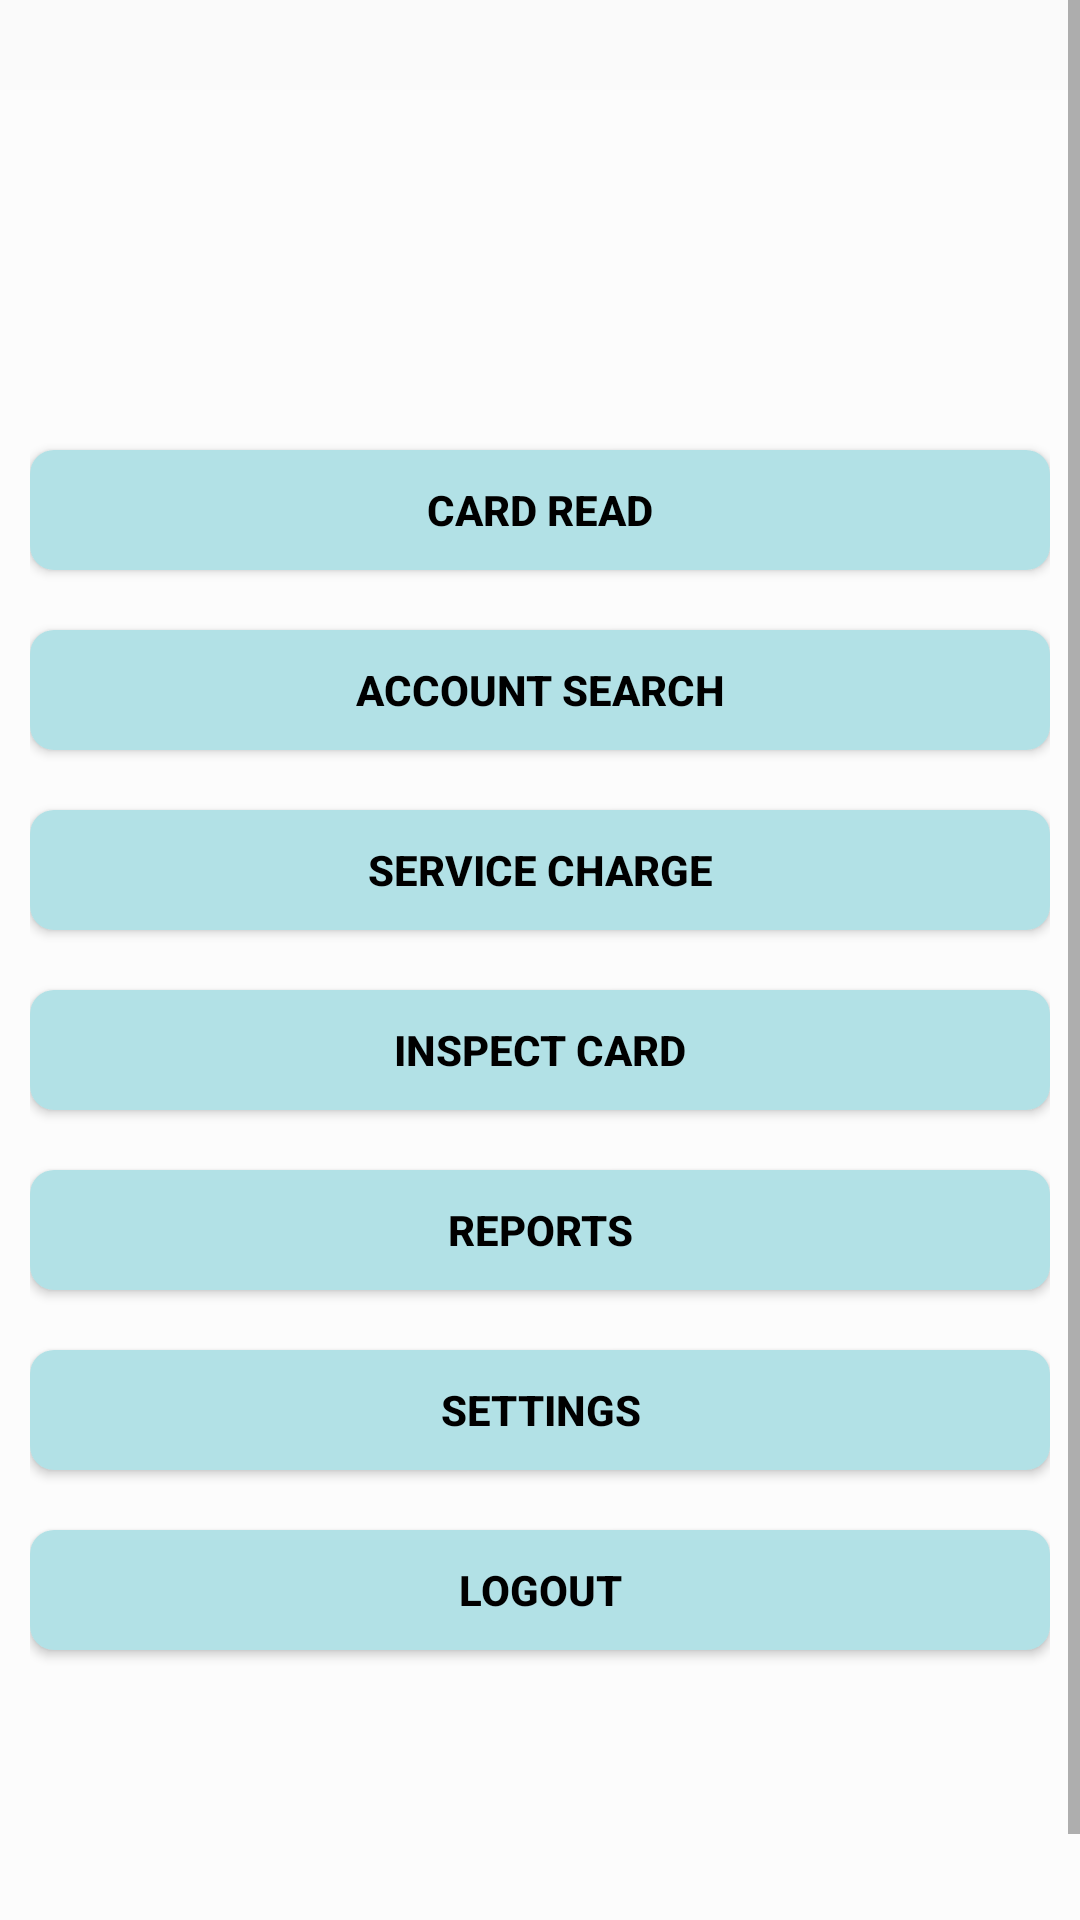

Reconstruct the res/layout file that produces this screen, plus the resources it refers to.
<!-- AndroidManifest.xml: application theme AppTheme -->
<!-- res/layout/content_list_menu_page.xml -->
<?xml version="1.0" encoding="utf-8"?>
<ScrollView xmlns:android="http://schemas.android.com/apk/res/android"
    android:layout_width="match_parent"
    android:layout_height="match_parent"
    android:fillViewport="true">
    <LinearLayout xmlns:android="http://schemas.android.com/apk/res/android"
        xmlns:tools="http://schemas.android.com/tools"
        android:layout_width="match_parent"
        android:orientation="vertical"
        android:layout_marginTop="30dp"
        android:padding="10dp"
        android:background="#fcfcfc"
        tools:context = ".ListMenuPageActivity"
        android:gravity="center"
        android:layout_height="match_parent">

        <ScrollView xmlns:android="http://schemas.android.com/apk/res/android"
            android:layout_width="match_parent"
            android:layout_height="match_parent"
            xmlns:tools="http://schemas.android.com/tools"
            android:fillViewport="true">
            <LinearLayout xmlns:android="http://schemas.android.com/apk/res/android"
                android:layout_width="match_parent"
                android:orientation="vertical"
                android:gravity="center"
                android:layout_height="match_parent">


                <Button
                    android:id="@+id/btn_read"
                    android:layout_width="match_parent"
                    android:layout_height="40dp"
                    android:gravity="center"
                    android:text="@string/readcard_eng"
                    android:background="@drawable/roundedbutton"
                    android:textColor="@android:color/black"
                    android:textSize="14dp"
                    android:textStyle="bold"/>


                <Button
                    android:id="@+id/btn_account"
                    android:layout_marginTop="20dp"
                    android:layout_width="match_parent"
                    android:gravity="center"
                    android:layout_below="@+id/btn_read"
                    android:layout_height="40dp"
                    android:text="@string/accountserch_eng"
                    android:textSize="14dp"
                    android:background="@drawable/roundedbutton"
                    android:textColor="@android:color/black"
                    android:textStyle="bold">

                </Button>

                <Button
                    android:id="@+id/btn_service"
                    android:layout_marginTop="20dp"
                    android:layout_width="match_parent"
                    android:layout_below="@+id/btn_account"
                    android:layout_height="40dp"
                    android:text="@string/servicecharge_eng"
                    android:textSize="14dp"
                    android:background="@drawable/roundedbutton"
                    android:textColor="@android:color/black"
                    android:textStyle="bold">

                </Button>

                <Button
                    android:id="@+id/btn_card"
                    android:layout_marginTop="20dp"
                    android:layout_width="match_parent"
                    android:layout_below="@+id/btn_service"
                    android:layout_height="40dp"
                    android:gravity="center"
                    android:text="@string/card_eng"
                    android:textSize="14dp"
                    android:background="@drawable/roundedbutton"
                    android:textColor="@android:color/black"
                    android:textStyle="bold">

                </Button>


                <Button
                    android:id="@+id/btn_report"
                    android:layout_marginTop="20dp"
                    android:layout_width="match_parent"
                    android:gravity="center"
                    android:layout_below="@+id/btn_settings"
                    android:layout_height="40dp"
                    android:text="@string/report_eng"
                    android:textSize="14dp"
                    android:background="@drawable/roundedbutton"
                    android:textColor="@android:color/black"
                    android:textStyle="bold">

                </Button>

                <Button
                    android:id="@+id/btn_settings"
                    android:layout_marginTop="20dp"
                    android:layout_width="match_parent"
                    android:layout_below="@+id/btn_card"
                    android:gravity="center"
                    android:layout_height="40dp"
                    android:text="@string/settings_eng"
                    android:textSize="14dp"
                    android:background="@drawable/roundedbutton"
                    android:textColor="@android:color/black"
                    android:textStyle="bold">

                </Button>




                <Button
                    android:id="@+id/btn_logout"
                    android:layout_marginTop="20dp"
                    android:layout_width="match_parent"
                    android:layout_below="@+id/btn_language"
                    android:layout_height="40dp"
                    android:text="@string/logout_eng"
                    android:textSize="14dp"
                    android:background="@drawable/roundedbutton"
                    android:textColor="@android:color/black"
                    android:textStyle="bold">

                </Button>




            </LinearLayout>
        </ScrollView>




    </LinearLayout>
</ScrollView>
<!-- resources referenced by this layout -->
<resources>
  <!-- drawable roundedbutton (drawable) -->
  <?xml version="1.0" encoding="utf-8"?>
  <shape xmlns:android="http://schemas.android.com/apk/res/android"
      android:shape="rectangle">
      <solid android:color="#b2e1e6" />
      <corners android:bottomRightRadius="8dp"
          android:bottomLeftRadius="8dp"
          android:topRightRadius="8dp"
          android:topLeftRadius="8dp"/>
  </shape>
  <string name="accountserch_eng">Account Search</string>
  <string name="card_eng">Inspect Card</string>
  <string name="logout_eng">Logout</string>
  <string name="readcard_eng">Card Read</string>
  <string name="report_eng">Reports</string>
  <string name="servicecharge_eng">Service Charge</string>
  <string name="settings_eng">Settings</string>
  <style name="AppTheme" parent="Theme.AppCompat.Light.DarkActionBar">
          
          <item name="colorPrimary">#FFC107</item>
          <item name="colorPrimaryDark">#FFA000</item>
          <item name="colorAccent">@color/colorAccent</item>
      </style>
  <!-- not gathered from this repository: default colours our renderer supplied (Android Studio template values) -->
  <color name="colorAccent">#FF03DAC5</color>
</resources>
